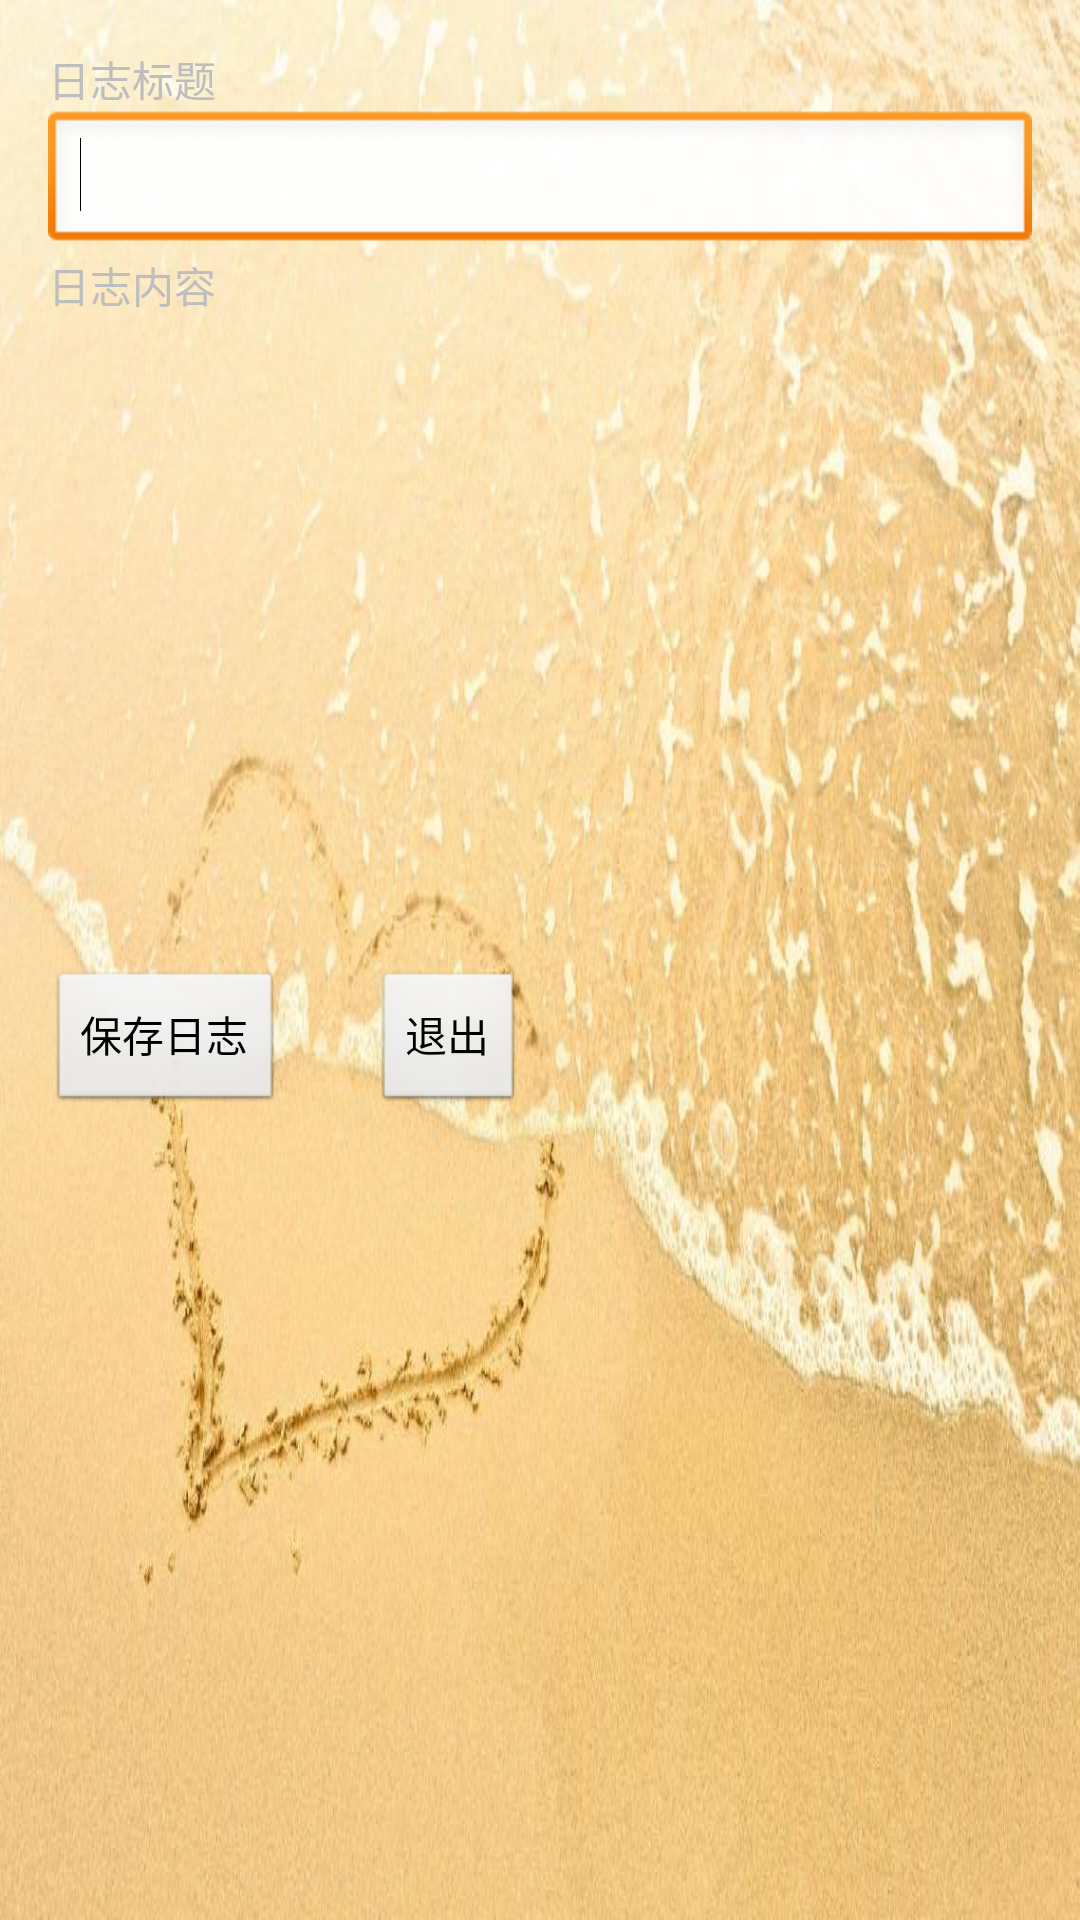

Reconstruct the res/layout file that produces this screen, plus the resources it refers to.
<!-- AndroidManifest.xml: application theme android:Theme.Black.NoTitleBar.Fullscreen -->
<!-- res/layout/writer_diary.xml -->
<RelativeLayout xmlns:android="http://schemas.android.com/apk/res/android"
    xmlns:tools="http://schemas.android.com/tools"
    android:layout_width="match_parent"
    android:layout_height="match_parent"
    android:background="@drawable/bg01"
    android:paddingBottom="@dimen/activity_vertical_margin"
    android:paddingLeft="@dimen/activity_horizontal_margin"
    android:paddingRight="@dimen/activity_horizontal_margin"
    android:paddingTop="@dimen/activity_vertical_margin"
    tools:context=".EditActivity" >

    <LinearLayout 
        android:id="@+id/LinearLayout1"
        android:orientation="vertical"
        android:layout_height="wrap_content"
        android:layout_width="fill_parent">

        <TextView
            android:id="@+id/textView1"
            android:layout_width="wrap_content"
            android:layout_height="wrap_content"
            android:text="@string/diay_title" />

        <EditText
            android:id="@+id/title"
            android:layout_width="fill_parent"
            android:layout_height="wrap_content" >

            <requestFocus />
        </EditText>

        <TextView
            android:id="@+id/textView2"
            android:layout_width="wrap_content"
            android:layout_height="wrap_content"
            android:text="@string/content" />

        <EditText
            android:id="@+id/content"
            android:background="@null"
            android:layout_width="fill_parent"
            android:layout_height="218dp" />
        
    </LinearLayout>
    <LinearLayout 
        android:orientation="horizontal"
        android:layout_height="wrap_content"
        android:layout_below="@+id/LinearLayout1"
        android:gravity="center"
        android:layout_width="wrap_content">
        <Button 
            android:id="@+id/submit"
            android:layout_height="wrap_content"
            android:layout_width="wrap_content"
            android:text="@string/submit"/>

        <Button
            android:id="@+id/quit"
            android:layout_marginLeft="30dp"
            android:layout_width="wrap_content"
            android:layout_height="wrap_content"
            android:text="@string/quit" />

    </LinearLayout>

</RelativeLayout>
<!-- resources referenced by this layout -->
<resources>
  <dimen name="activity_horizontal_margin">16dp</dimen>
  <dimen name="activity_vertical_margin">16dp</dimen>
  <!-- drawable bg01: jpg bitmap (drawable-hdpi, 87272 bytes) -->
  <string name="content">日志内容</string>
  <string name="diay_title">日志标题</string>
  <string name="quit">退出</string>
  <string name="submit">保存日志</string>
</resources>
